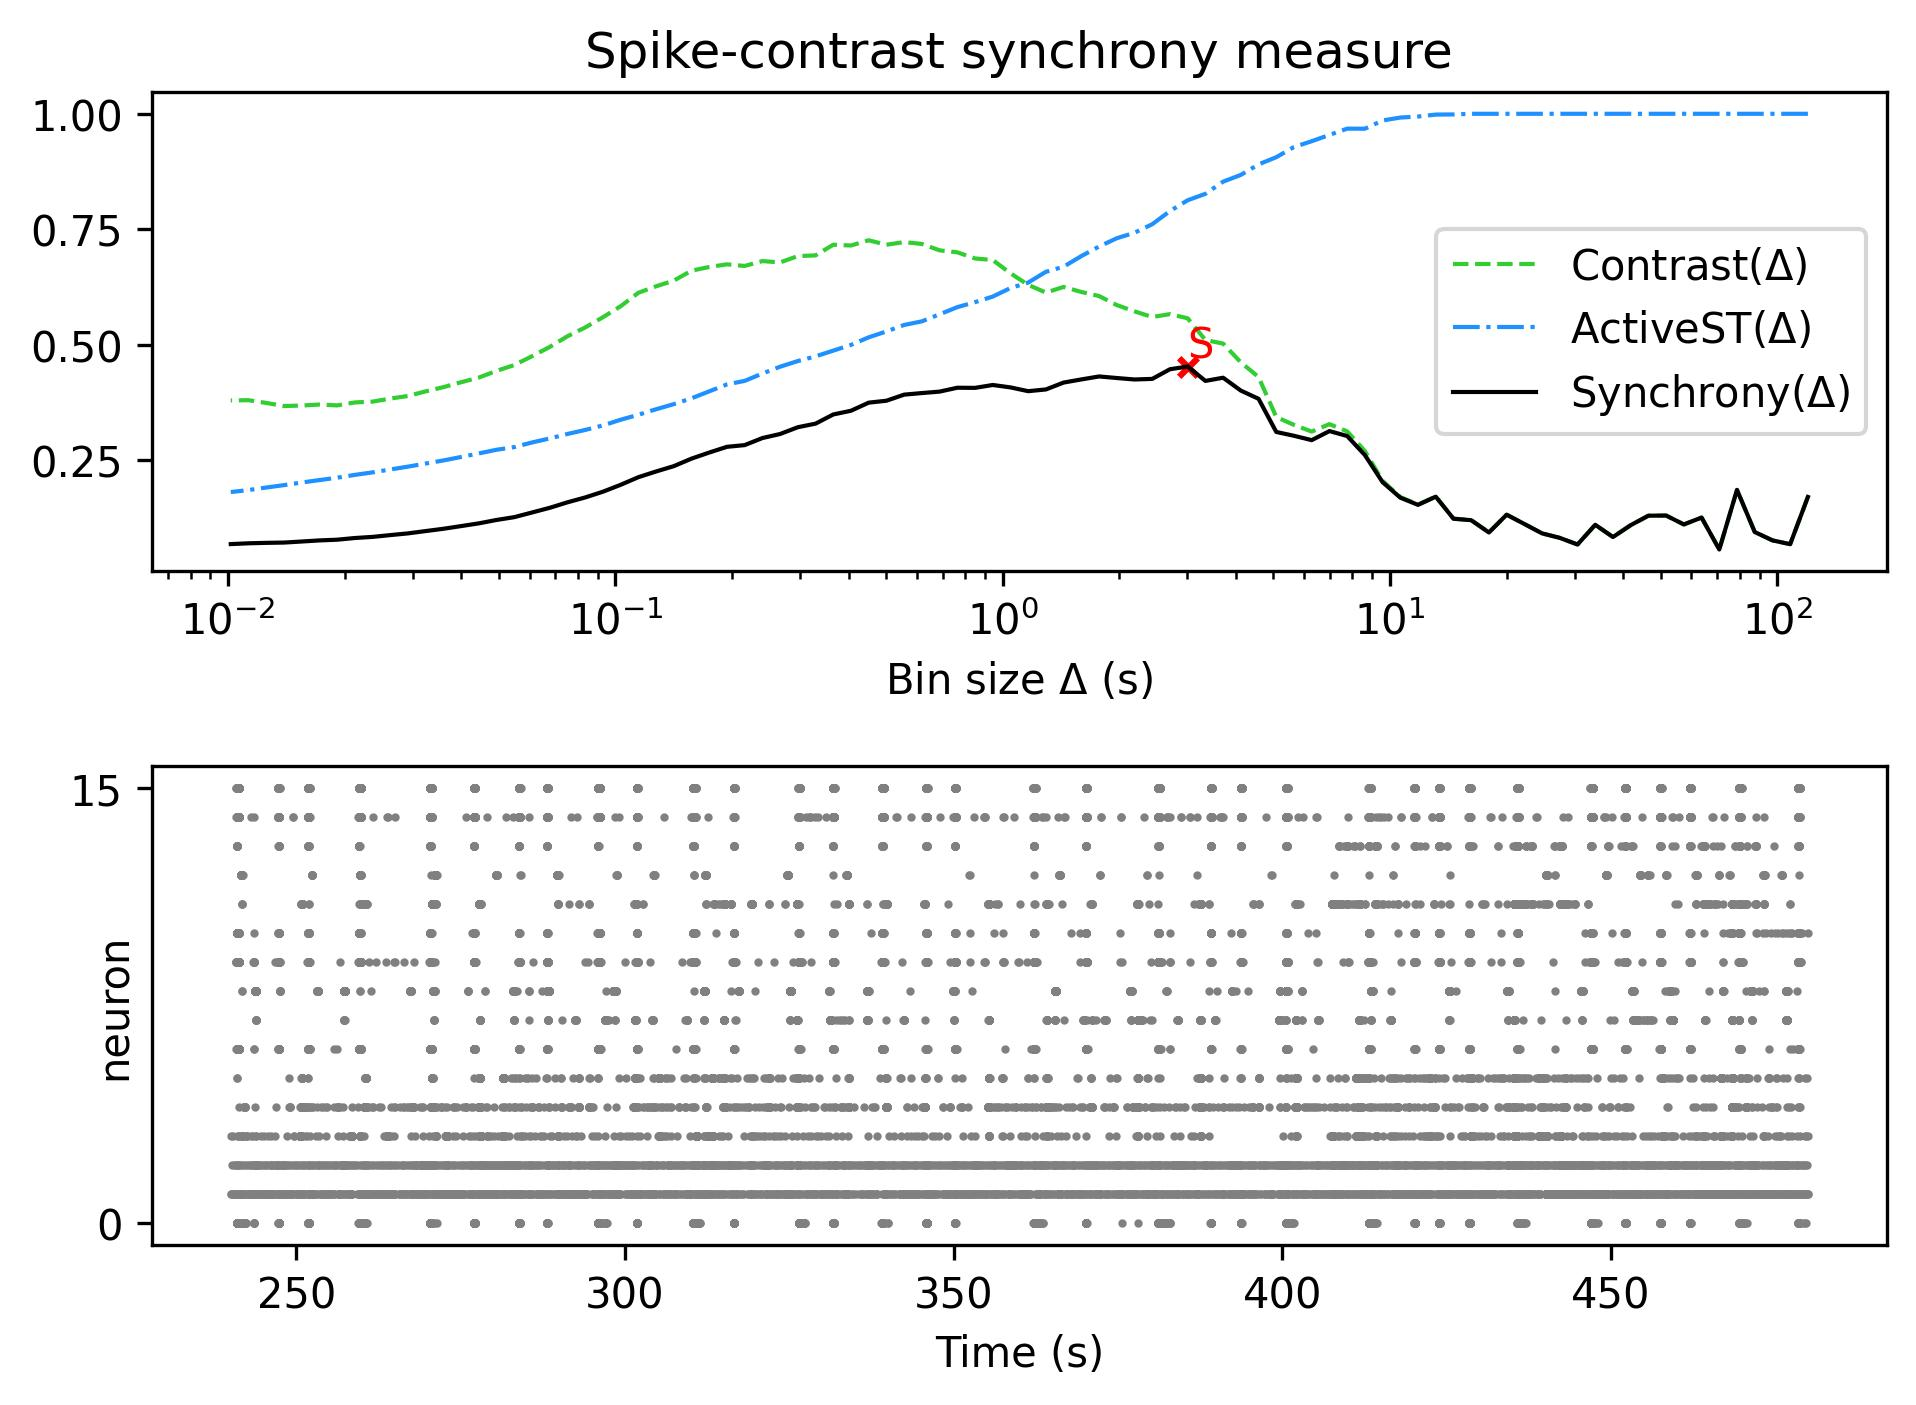

The table this chart was drawn from, first rows:
, Spike-contrast (120.0 s), Spike-contrast (108.0 s), Spike-contrast (97.2 s), Spike-contrast (87.48 s), Spike-contrast (78.732 s), Spike-contrast (70.859 s), Spike-contrast (63.773 s), Spike-contrast (57.396 s), Spike-contrast (51.656 s), Spike-contrast (46.49 s), Spike-contrast (41.841 s), Spike-contrast (37.657 s), Spike-contrast (33.892 s), Spike-contrast (30.502 s), Spike-contrast (27.452 s), Spike-contrast (24.707 s), Spike-contrast (22.236 s), Spike-contrast (20.013 s), Spike-contrast (18.011 s), Spike-contrast (16.21 s), Spike-contrast (14.589 s), Spike-contrast (13.13 s), Spike-contrast (11.817 s)
0, 0.171, 0.06884, 0.07702, 0.09509, 0.1863, 0.05731, 0.1264, 0.1115, 0.1307, 0.1304, 0.1099, 0.08426, 0.1107, 0.0681, 0.08243, 0.09214, 0.1125, 0.1326, 0.09412, 0.1207, 0.1239, 0.1716, 0.1538
